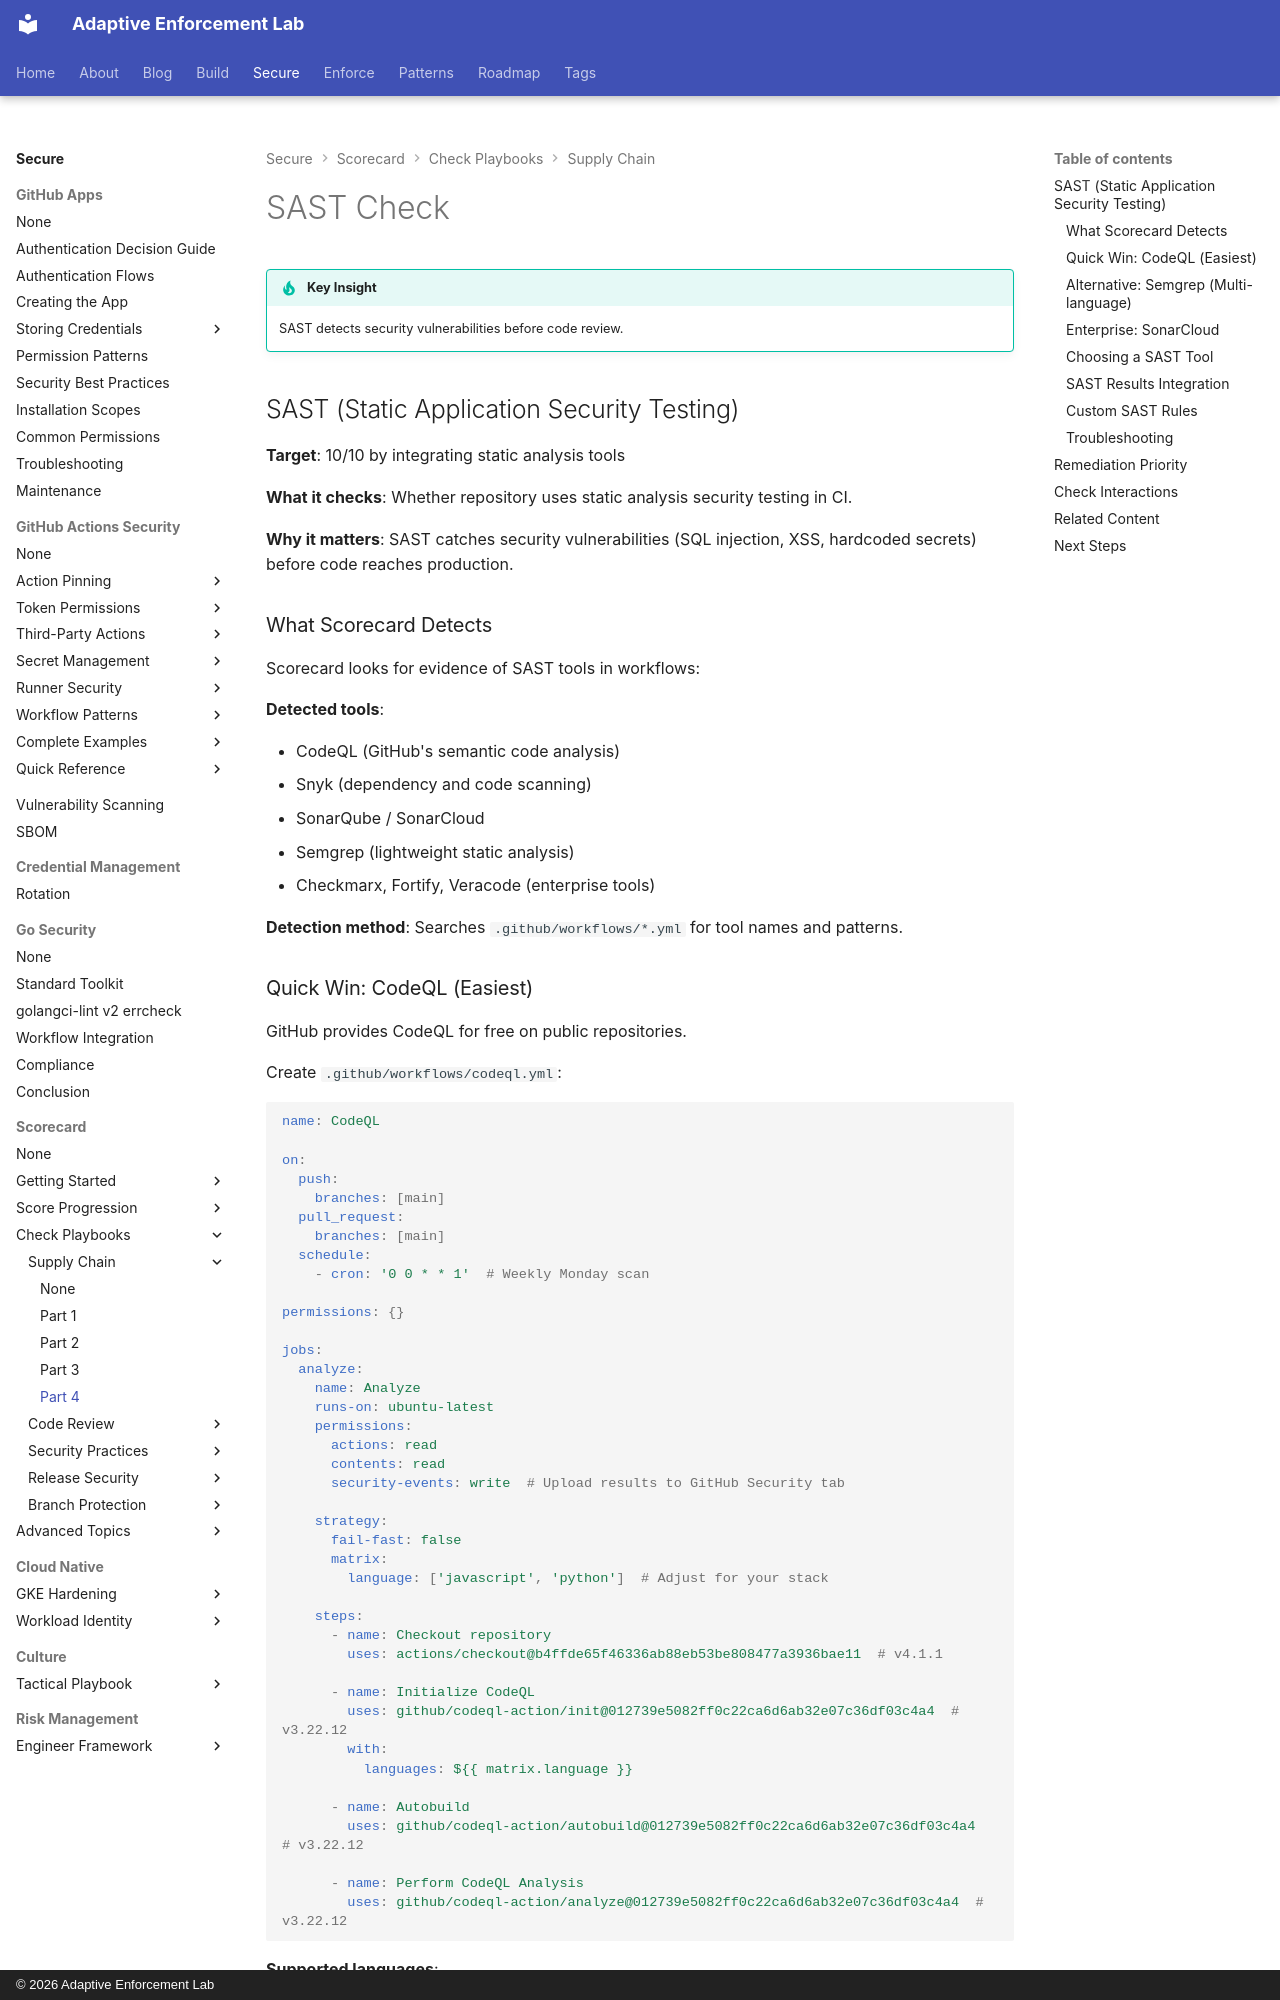

repository: adaptive-enforcement-lab/adaptive-enforcement-lab-com · page: secure/scorecard/checks/supply-chain/part-4/index.html · generator: mkdocs · copyright: © 2026 Adaptive Enforcement Lab

---
title: SAST Check
description: >-
  Integrate CodeQL or Semgrep for automated vulnerability scanning. SAST tools detect security flaws before code review with zero manual configuration.
provenance: human
---
# SAST Check

!!! tip "Key Insight"
    SAST detects security vulnerabilities before code review.

## SAST (Static Application Security Testing)

**Target**: 10/10 by integrating static analysis tools

**What it checks**: Whether repository uses static analysis security testing in CI.

**Why it matters**: SAST catches security vulnerabilities (SQL injection, XSS, hardcoded secrets) before code reaches production.

### What Scorecard Detects

Scorecard looks for evidence of SAST tools in workflows:

**Detected tools**:

- CodeQL (GitHub's semantic code analysis)
- Snyk (dependency and code scanning)
- SonarQube / SonarCloud
- Semgrep (lightweight static analysis)
- Checkmarx, Fortify, Veracode (enterprise tools)

**Detection method**: Searches `.github/workflows/*.yml` for tool names and patterns.
